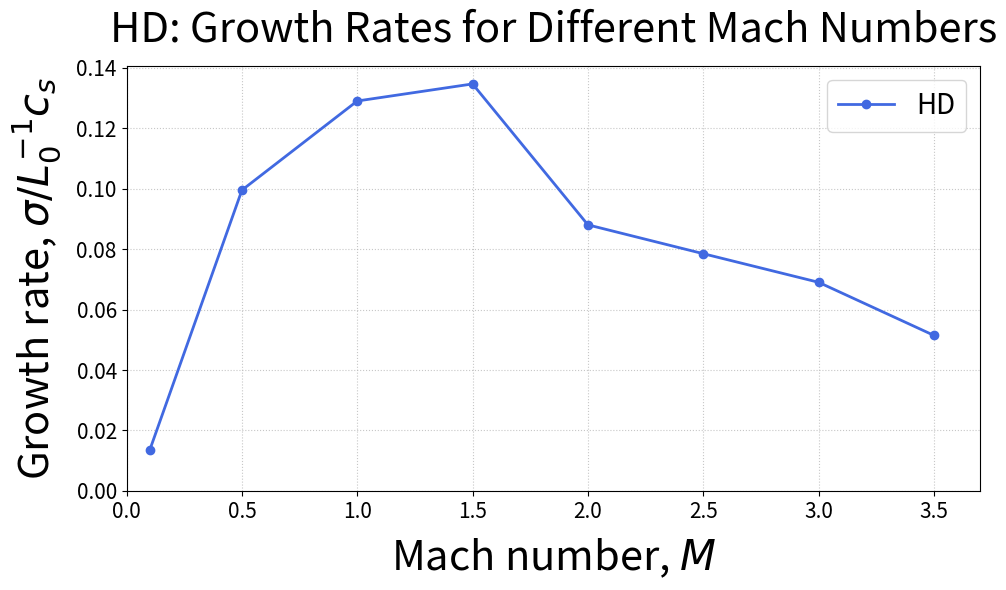

Reproduce this figure in Python. (Note: this script raises an exception after producing the figure.)
import matplotlib.pyplot as plt
import os

# Data
M = [0.1, 0.5, 1.0, 1.5, 2.0, 2.5, 3.0, 3.5]

sigma = [
    0.013419807586955379,
    0.09953848544316794,
    0.12904472468273026,
    0.1346937095607748,
    0.08805003128693698,
    0.07850621813379222,
    0.0690388173069667,
    0.05146835429501805
]

# Plot
plt.figure(figsize=(10, 6))

plt.plot(
    M, sigma,
    marker='o',
    linestyle='-',
    color='royalblue',
    linewidth=2,
    markersize=6,
    label='HD'
)

# Labels and title
plt.xlabel(r'Mach number, $M$', fontsize=30, labelpad=10)
plt.ylabel(r'Growth rate, $\sigma/L_0^{-1} c_s$', fontsize=30, labelpad=10)
plt.title(
    'HD: Growth Rates for Different Mach Numbers',
    fontsize=30,
    pad=17
)

# Formatting
plt.legend(fontsize=20)
plt.grid(True, linestyle=':', alpha=0.7)
plt.tick_params(axis='both', labelsize=15)
plt.xlim(0, 3.7)
plt.ylim(bottom=0)

plt.tight_layout()

# Save figure
output_dir = "/cephfs/store/astro-hl278/hc636/PLUTO_DATA/HD_KH_fin/plots"
plt.savefig(os.path.join(output_dir, 'HD_sigma_vs_M.png'), dpi=300, bbox_inches='tight')
